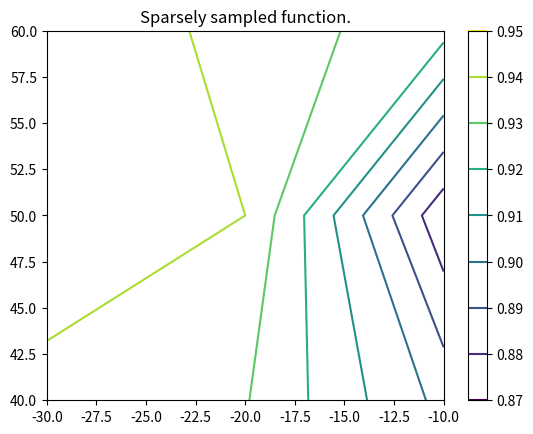

This figure's Python source:
import matplotlib.pyplot as plt
import numpy as np
from scipy import interpolate

x = np.array([
    -30, -20, -10,
    -30, -20, -10,
    -30, -20, -10,
])

y = np.array([
    60, 60, 60,
    50, 50, 50,
    40, 40, 40,
])

z = np.array([
    0.9494, 0.9363, 0.9232, 
    0.9438, 0.9400, 0.8726, 
    0.9382, 0.9307, 0.8970,
])

x = x.reshape(3, 3)
y = y.reshape(3, 3)
z = z.reshape(3, 3)

plt.figure()
plt.contour(x, y, z)
plt.colorbar()
plt.title("Sparsely sampled function.")
plt.show()